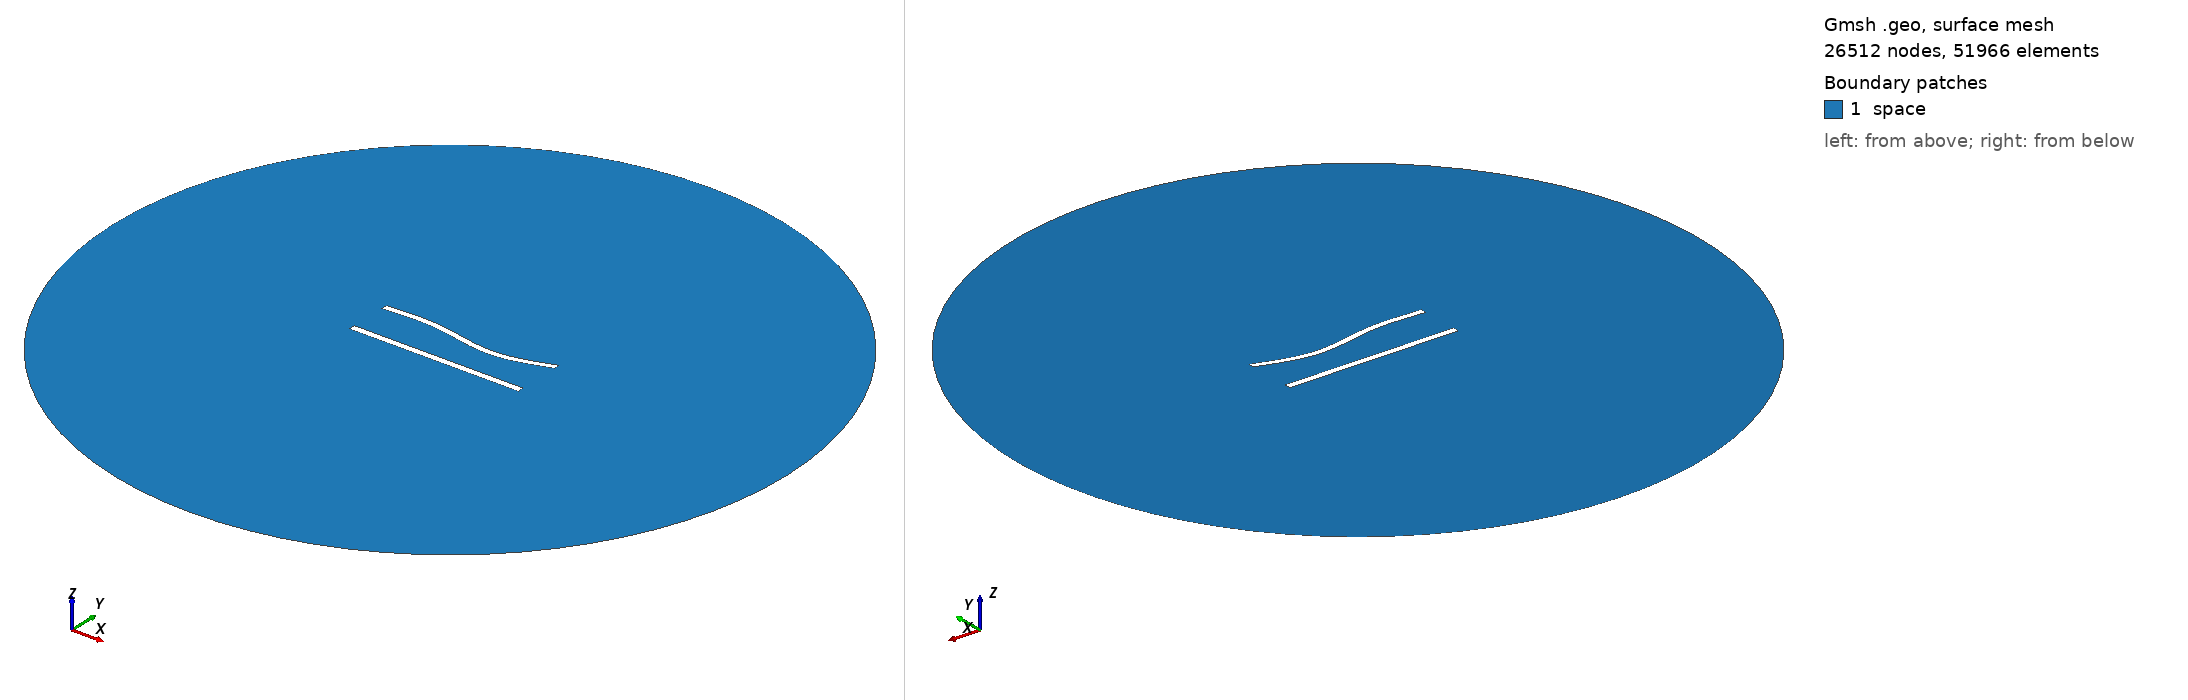

Gmsh geometry script, surface-meshed: 26512 nodes, 51966 surface elements. Boundary patches (legend numbers): 1 space. Left view from above one corner, right view from below the opposite corner. Legend entries are the model's physical surfaces. The drawing asked Gmsh for element sizes between 1% and 20% of the model's largest extent; the script's own settings can give other sizes.

=== 575.geo (drawn) ===
//---------------------------------------
// Geometry kernel
//---------------------------------------

SetFactory("OpenCASCADE");



//---------------------------------------
// Parameters of the geometry
//---------------------------------------

// Overetch of the upper plate
overetch = 0.125;

// Distance between the plates
distance = 25.0;

// Discretization over the x axis (for the deformation)
nx = 50; 

// Length of the plate
L = 100 - overetch; 

// Number of modes
n = 4; 

// 1st mode coefficient
coeff(1) = -1.5;
beta(1) = 0.596864 * 3.1415926535 / L;

// 2nd mode coefficient
coeff(2) = -1.5;
beta(2) = 1.49418 * 3.1415926535 / L;

// 3rd mode coefficient
coeff(3) = 1.5;
beta(3) = 2.50025 * 3.1415926535 / L;

// 4th mode coefficient
coeff(4) = 0.0;
beta(4) = 3.49999 * 3.1415926535 / L;



//---------------------------------------
// Upper plate (deformed rectangle)
//---------------------------------------

// Coordiantes of the upper plate
xmin = -50;
xmax = 50 - overetch;

// Height of the upper plate
yheight = 4 - 2 * overetch;

// Indexes of the points
UpperID[] = {};
LowerID[] = {};
LeftID[] = {};
RightID[] = {};

// Point index
p = 1;

// Horizontal edges
For i In {1:nx}
    x = xmin + (i-1)*(xmax - xmin)/(nx-1);

    y_bottom = distance / 2 + overetch;
    For j In {1:n}
        C = (Cosh(beta(j)*L) + Cos(beta(j)*L)) / (Sinh(beta(j)*L) + Sin(beta(j)*L));
        y_bottom  = y_bottom + coeff(j) * (Cosh(beta(j)*(x+50)) - Cos(beta(j)*(x+50)) - C * (Sinh(beta(j)*(x+50)) - Sin(beta(j)*(x+50))));
    EndFor

    y_top = y_bottom + yheight;

    Point(p) = {x, y_top, 0, 1.0};
    UpperID[i] = p;
    p = p + 1;

    Point(p) = {x, y_bottom, 0, 1.0};
    LowerID[i] = p;
    p = p + 1;
EndFor

// Create point lists
UpperPts[] = {}; LowerPts[] = {};
For i In {1:nx}
  UpperPts[] += {UpperID[i]};
  LowerPts[] += {LowerID[i]};
EndFor

// Build splines
Spline(1) = {UpperPts[]};
Spline(2) = {LowerPts[]};
Line(3) = {LowerPts[nx-1], UpperPts[nx-1]};
Line(4) = {LowerPts[0], UpperPts[0]};

// Build the plane surface
Curve Loop(1) = {2, 3, -1, -4};
Plane Surface(1) = {1};



//---------------------------------------
// Lower plate (rectangle)
//---------------------------------------

// Vertices
Point(1001) = {-50, -distance/2, 0, 1.0};
Point(1002) = { 50, -distance/2, 0, 1.0};
Point(1003) = { 50,  -distance/2 + 4, 0, 1.0};
Point(1004) = {-50,  -distance/2 + 4, 0, 1.0};

// Edges
Line(5) = {1001, 1002};
Line(6) = {1002, 1003};
Line(7) = {1003, 1004};
Line(8) = {1004, 1001};

// Plane surface
Line Loop(2) = {5, 6, 7, 8};
Plane Surface(2) = {2}; 



//---------------------------------------
// Outer (fictious) boundary
//---------------------------------------

// Points
Point(1005) = {0, 0, 0};       // Center
Point(1006) = {200, 0, 0};     // Start point
Point(1007) = {0, 200, 0};     // 90 degrees
Point(1008) = {-200, 0, 0};    // 180 degrees
Point(1009) = {0, -200, 0};    // 270 degrees

// Circle arcs (each needs start, center, end)
Circle(9) = {1006, 1005, 1007};
Circle(10) = {1007, 1005, 1008};
Circle(11) = {1008, 1005, 1009};
Circle(12) = {1009, 1005, 1006};

// Plane surface for the entire domain
Curve Loop(3) = {9, 10, 11, 12};
Surface(3) = {3};

// Subtract the plates from the whole domain to obtain the actual domain where we want to solve the equations
BooleanDifference{ Surface{3}; Delete; }{ Surface{1}; Surface{2}; Delete; }




//---------------------------------------
// Transfinite Lines/Curves
//---------------------------------------

// Set the number of points on the boundaries
r = 6;
d = 0.15;

// Plates
Transfinite Curve {1} = 50*r/4 Using Progression 1;
Transfinite Line {2} = 50*r Using Progression 1;
Transfinite Curve {3, 4} = 2*r Using Progression 1+d;
Transfinite Line {5} = 50*r/4 Using Progression 1;
Transfinite Line {7} = 50*r Using Progression 1;
Transfinite Line {6} = 2*r Using Progression 1-d;
Transfinite Line {8} = 2*r Using Progression 1+d;

// Outer boundary
Transfinite Line {9, 10, 11, 12} = 20 Using Progression 1;



//---------------------------------------
// Physical groups
//---------------------------------------                

// Physical curves (boundaries)
Physical Line("force_segment", 10) = {2};
Physical Line("upper_plate", 11) = {1, 3, 4};
Physical Line("lower_plate", 12) = {5, 6, 7, 8};
Physical Line("boundary", 20) = {9, 10, 11, 12};

// Physical Surfaces
Physical Surface("space", 30) = {3};



//---------------------------------------
// 6. Generate the Mesh
//---------------------------------------

// 2D mesh generation
Mesh 2;
